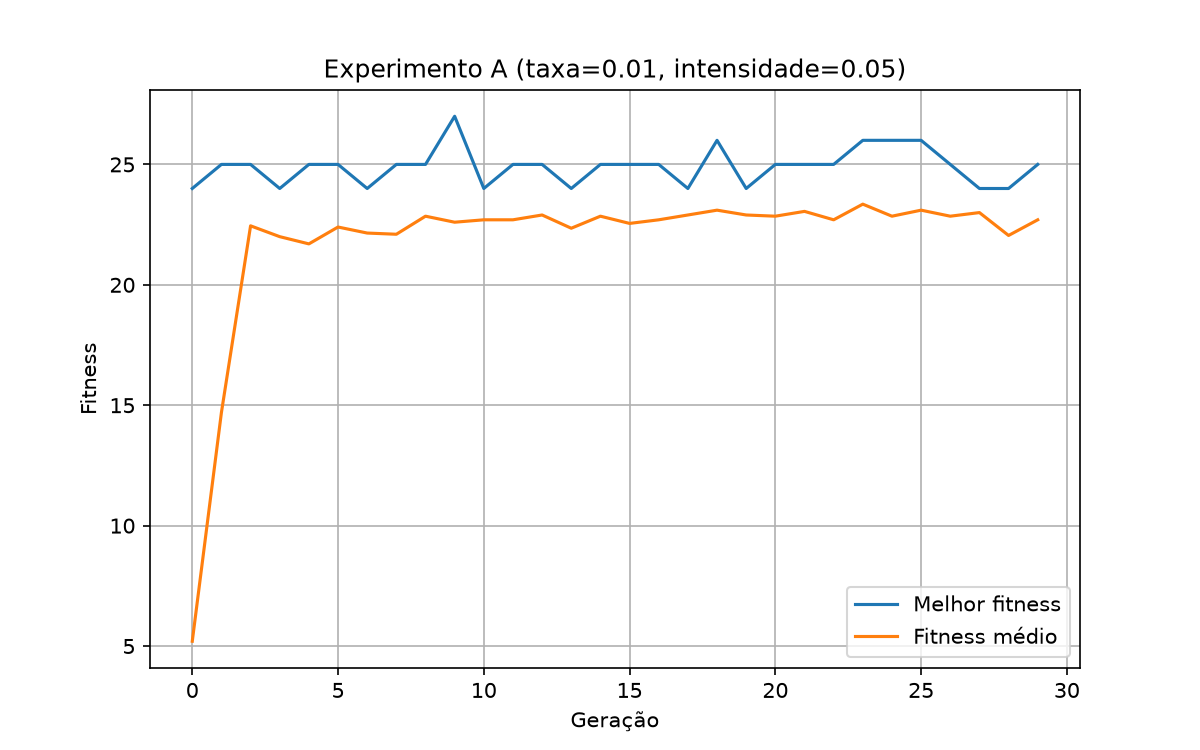

The file beside this chart, header and first rows:
geracao, melhor, media, pior
0, 24.0, 5.2, 0.0
1, 25.0, 14.7, 0.0
2, 25.0, 22.45, 19.0
3, 24.0, 22.0, 19.0
4, 25.0, 21.7, 17.0
5, 25.0, 22.4, 18.0
6, 24.0, 22.15, 19.0
7, 25.0, 22.1, 20.0
8, 25.0, 22.85, 20.0
9, 27.0, 22.6, 20.0
10, 24.0, 22.7, 21.0
11, 25.0, 22.7, 21.0
12, 25.0, 22.9, 20.0
13, 24.0, 22.35, 20.0
14, 25.0, 22.85, 21.0
15, 25.0, 22.55, 20.0
16, 25.0, 22.7, 20.0
17, 24.0, 22.9, 21.0
18, 26.0, 23.1, 21.0
19, 24.0, 22.9, 21.0
20, 25.0, 22.85, 21.0
21, 25.0, 23.05, 20.0
22, 25.0, 22.7, 20.0
23, 26.0, 23.35, 20.0
24, 26.0, 22.85, 20.0
25, 26.0, 23.1, 21.0
26, 25.0, 22.85, 20.0
27, 24.0, 23.0, 21.0
28, 24.0, 22.05, 20.0
29, 25.0, 22.7, 21.0
